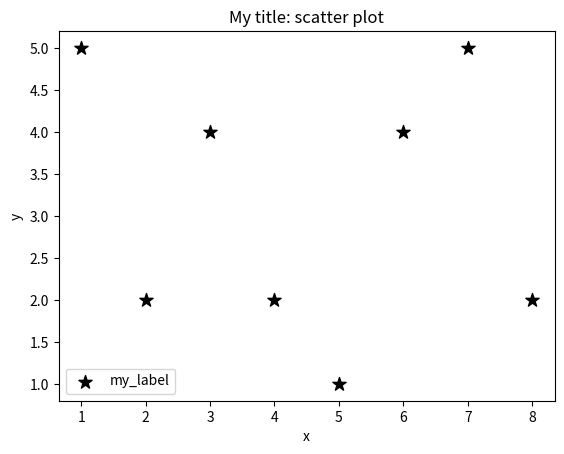

The matplotlib source for this figure:
import matplotlib.pyplot as plt
import numpy as np

# scatter plot - это точки на координатной плоскости/пространстве

x_coords = [1, 2, 3, 4, 5, 6, 7, 8]
y_coords = [5, 2, 4, 2, 1, 4, 5, 2]

plt.xlabel('x')
plt.ylabel('y')

plt.title('My title: scatter plot')

plt.scatter(x_coords, y_coords, label='my_label', color='k', marker='*', s=100)

plt.legend()
plt.show()
